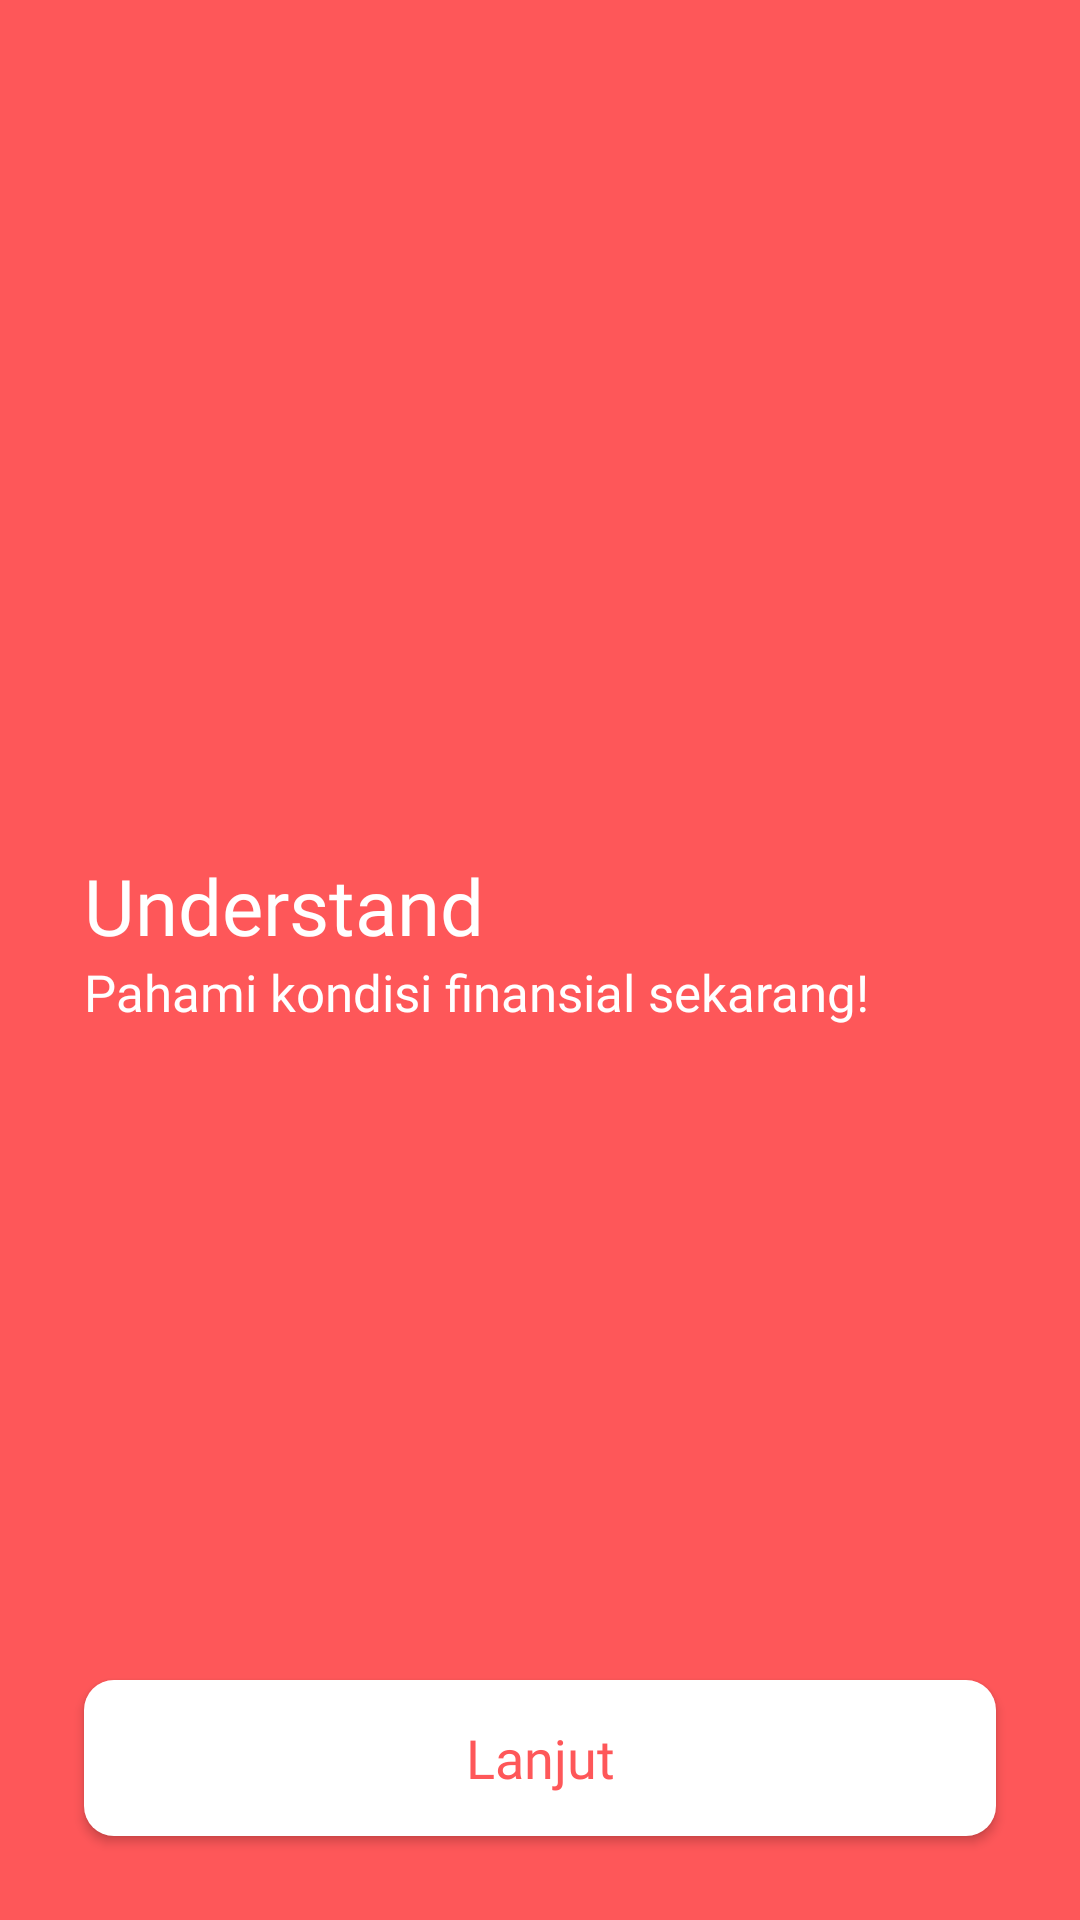

Layout XML and referenced resources for this Android screen:
<!-- AndroidManifest.xml: application theme Theme.NoActionBar -->
<!-- res/layout/activity_onboarding_one.xml -->
<?xml version="1.0" encoding="utf-8"?>
<androidx.constraintlayout.widget.ConstraintLayout xmlns:android="http://schemas.android.com/apk/res/android"
    xmlns:app="http://schemas.android.com/apk/res-auto"
    xmlns:tools="http://schemas.android.com/tools"
    android:layout_width="match_parent"
    android:layout_height="match_parent"
    android:background="@color/colorPrimary"
    tools:context=".OnboardingOneActivity">

    <ImageView
        android:id="@+id/imageView2"
        android:layout_width="0dp"
        android:layout_height="wrap_content"
        android:scaleType="fitXY"
        app:layout_constraintEnd_toEndOf="parent"
        app:layout_constraintStart_toStartOf="parent"
        app:layout_constraintTop_toTopOf="parent"
        app:srcCompat="@drawable/ic_icon_onboarding_background_top" />

    <ImageView
        android:id="@+id/imageView3"
        android:layout_width="wrap_content"
        android:layout_height="wrap_content"
        android:layout_marginStart="28dp"
        android:layout_marginBottom="14dp"
        app:layout_constraintBottom_toTopOf="@+id/textView3"
        app:layout_constraintStart_toStartOf="parent"
        app:srcCompat="@drawable/ic_icon_onboarding" />

    <TextView
        android:id="@+id/textView3"
        style="@style/TextView.High.White"
        android:layout_width="0dp"
        android:layout_height="wrap_content"
        android:layout_marginStart="28dp"
        android:layout_marginEnd="30dp"
        android:text="@string/understand"
        app:layout_constraintBottom_toBottomOf="parent"
        app:layout_constraintEnd_toEndOf="parent"
        app:layout_constraintHorizontal_bias="0.0"
        app:layout_constraintStart_toStartOf="parent"
        app:layout_constraintTop_toTopOf="@+id/imageView2"
        app:layout_constraintVertical_bias="0.47" />

    <TextView
        android:id="@+id/textView4"
        style="@style/TextView.Normal.White"
        android:layout_width="wrap_content"
        android:layout_height="wrap_content"
        android:layout_marginStart="28dp"
        android:text="@string/pahami_kondisi_financial_sekarang"
        app:layout_constraintStart_toStartOf="parent"
        app:layout_constraintTop_toBottomOf="@+id/textView3" />

    <Button
        android:id="@+id/button2"
        style="@style/Button.Secondary"
        android:layout_width="0dp"
        android:layout_height="52dp"
        android:layout_marginStart="28dp"
        android:layout_marginEnd="28dp"
        android:layout_marginBottom="28dp"
        android:text="@string/lanjut"
        app:layout_constraintBottom_toBottomOf="parent"
        app:layout_constraintEnd_toEndOf="parent"
        app:layout_constraintStart_toStartOf="parent" />
</androidx.constraintlayout.widget.ConstraintLayout>
<!-- resources referenced by this layout -->
<resources>
  <color name="colorPrimary">#FE5759</color>
  <!-- drawable ic_icon_onboarding: vector/xml drawable (drawable, 9479 chars, omitted) -->
  <!-- drawable ic_icon_onboarding_background_top (drawable) -->
  <vector xmlns:android="http://schemas.android.com/apk/res/android"
      android:width="360.151dp"
      android:height="171.757dp"
      android:viewportWidth="360.151"
      android:viewportHeight="171.757">
    <path
        android:pathData="M0,10.22c-0.186,-0.5 360.151,0 360.151,0L360.151,171.757S203.641,93.171 141.041,110.202 0,171.757 0,171.757 0.186,10.72 0,10.22Z"
        android:fillColor="#e84042"/>
    <path
        android:pathData="M0,0.22c-0.186,-0.5 360.151,0 360.151,0L360.151,161.757S203.641,83.171 141.041,100.202 0,161.757 0,161.757 0.186,0.72 0,0.22Z"
        android:fillColor="#fe5759"/>
  </vector>
  <string name="lanjut">Lanjut</string>
  <string name="pahami_kondisi_financial_sekarang">Pahami kondisi finansial sekarang!</string>
  <string name="understand">Understand</string>
  <style name="Button.Secondary">
          <item name="android:fontFamily">@font/montserrat</item>
          <item name="android:background">@drawable/shape_rectangle_white</item>
          <item name="android:textAllCaps">false</item>
          <item name="android:textColor">@color/colorPrimary</item>
          <item name="android:gravity">center</item>
          <item name="android:textSize">18sp</item>
      </style>
  <style name="TextView.High.White">
          <item name="android:fontFamily">@font/montserrat_bold</item>
          <item name="android:textColor">@color/colorWhite</item>
          <item name="android:textSize">26sp</item>
      </style>
  <style name="TextView.Normal.White">
          <item name="android:fontFamily">@font/montserrat</item>
          <item name="android:textColor">@color/colorWhite</item>
          <item name="android:textSize">17sp</item>
      </style>
  <style name="Theme.NoActionBar" parent="Theme.AppCompat.Light.DarkActionBar">
          <item name="windowNoTitle">true</item>
          <item name="windowActionBar">false</item>
      </style>
  <!-- drawable shape_rectangle_white (drawable) -->
  <?xml version="1.0" encoding="utf-8"?>
  <shape xmlns:android="http://schemas.android.com/apk/res/android"
      android:shape="rectangle">
  
      <solid android:color="@color/colorWhite" />
  
      <corners android:radius="10dp" />
  
  </shape>
  <color name="colorWhite">#FFFFFF</color>
</resources>
